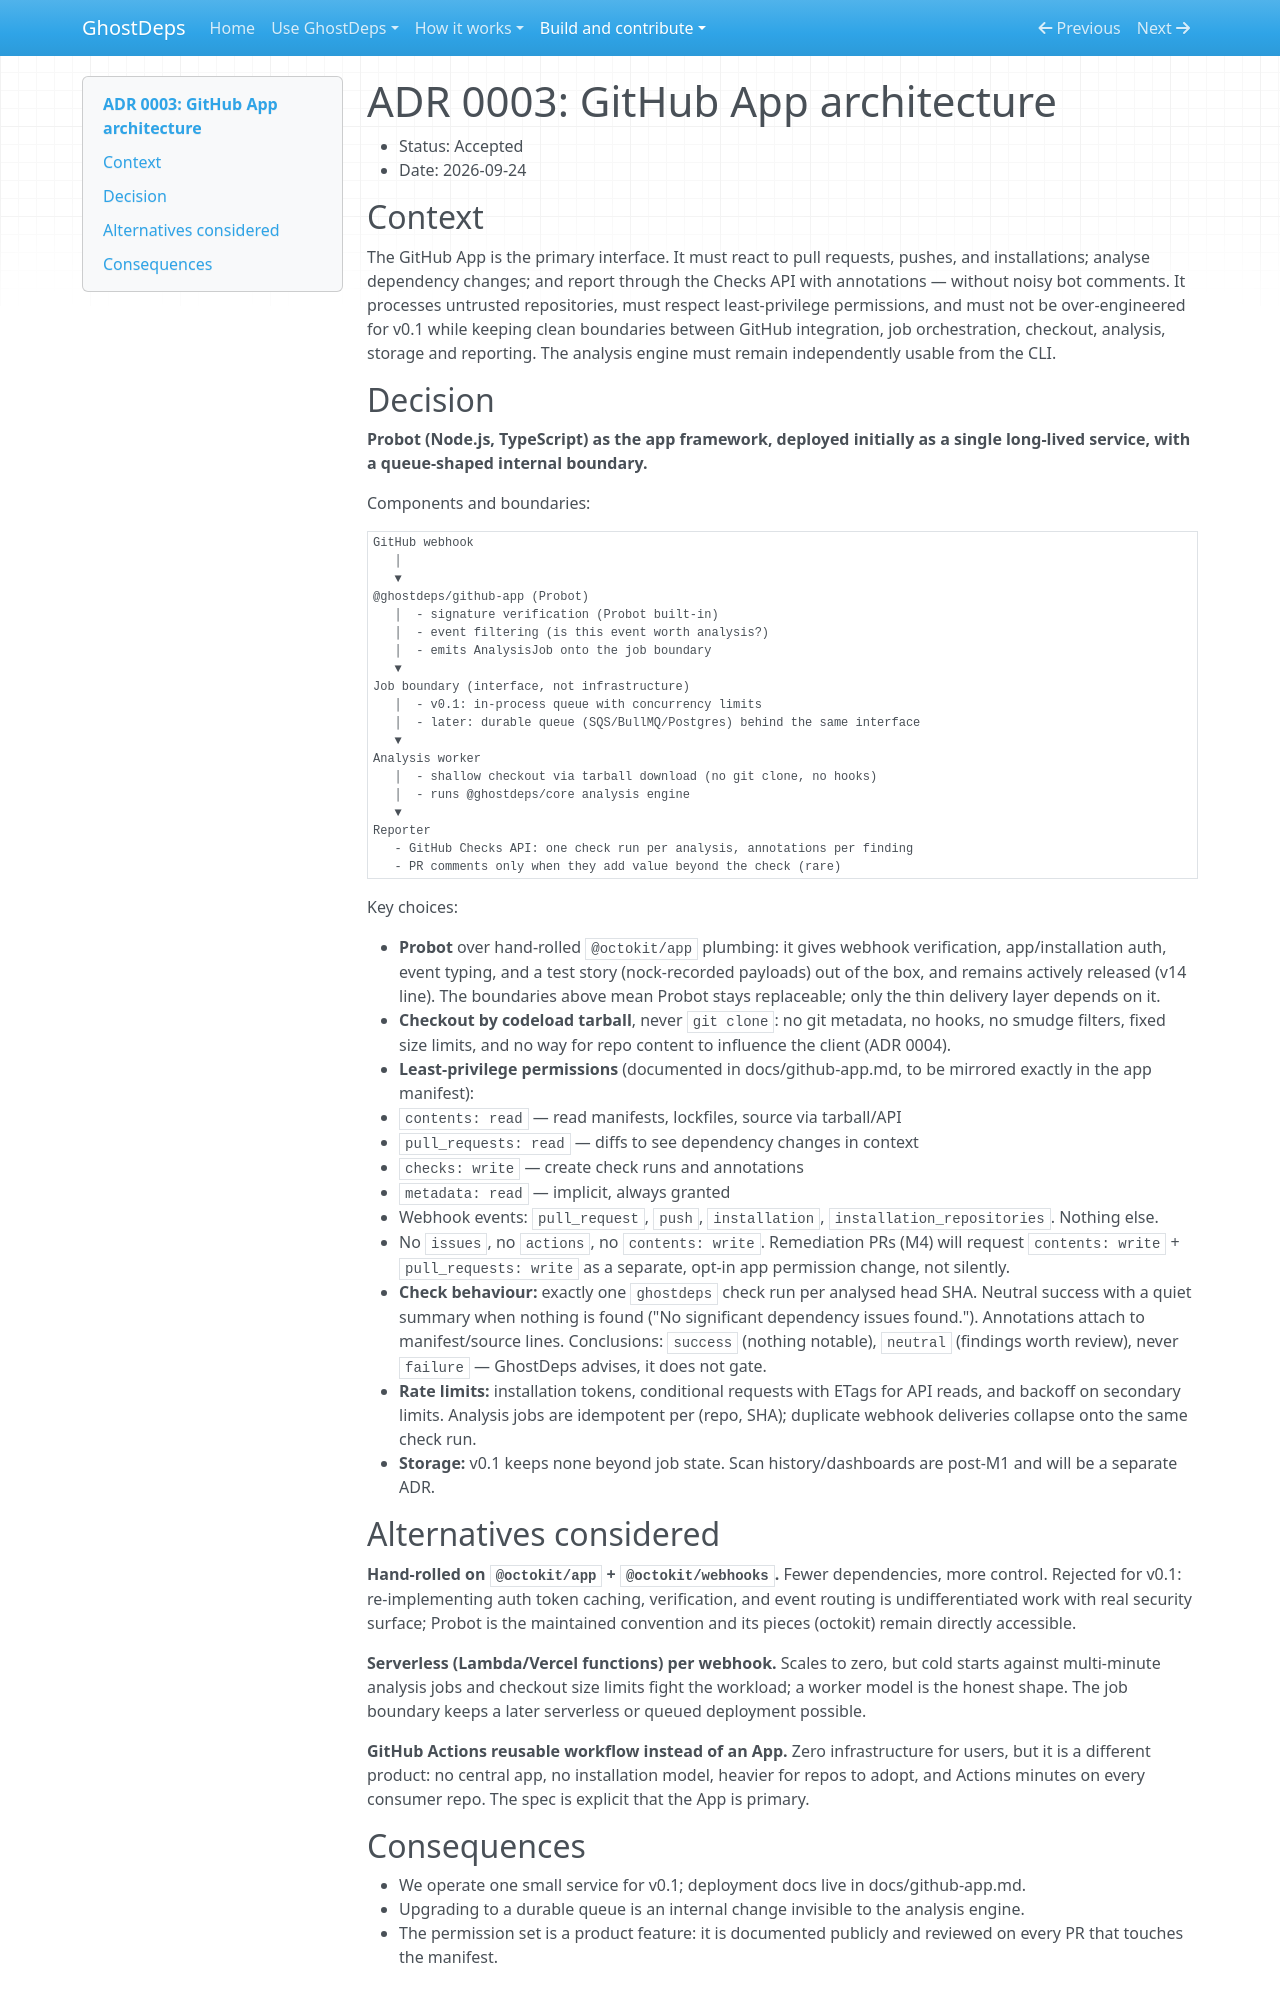

repository: rowkavdev/ghostdeps · page: adr/0003-github-app-architecture/index.html · generator: mkdocs

# ADR 0003: GitHub App architecture

- Status: Accepted
- Date: 2026-09-24

## Context

The GitHub App is the primary interface. It must react to pull requests, pushes, and installations; analyse dependency changes; and report through the Checks API with annotations — without noisy bot comments. It processes untrusted repositories, must respect least-privilege permissions, and must not be over-engineered for v0.1 while keeping clean boundaries between GitHub integration, job orchestration, checkout, analysis, storage and reporting. The analysis engine must remain independently usable from the CLI.

## Decision

**Probot (Node.js, TypeScript) as the app framework, deployed initially as a single long-lived service, with a queue-shaped internal boundary.**

Components and boundaries:

```text
GitHub webhook
   │
   ▼
@ghostdeps/github-app (Probot)
   │  - signature verification (Probot built-in)
   │  - event filtering (is this event worth analysis?)
   │  - emits AnalysisJob onto the job boundary
   ▼
Job boundary (interface, not infrastructure)
   │  - v0.1: in-process queue with concurrency limits
   │  - later: durable queue (SQS/BullMQ/Postgres) behind the same interface
   ▼
Analysis worker
   │  - shallow checkout via tarball download (no git clone, no hooks)
   │  - runs @ghostdeps/core analysis engine
   ▼
Reporter
   - GitHub Checks API: one check run per analysis, annotations per finding
   - PR comments only when they add value beyond the check (rare)
```

Key choices:

- **Probot** over hand-rolled `@octokit/app` plumbing: it gives webhook verification, app/installation auth, event typing, and a test story (nock-recorded payloads) out of the box, and remains actively released (v14 line). The boundaries above mean Probot stays replaceable; only the thin delivery layer depends on it.
- **Checkout by codeload tarball**, never `git clone`: no git metadata, no hooks, no smudge filters, fixed size limits, and no way for repo content to influence the client (ADR 0004).
- **Least-privilege permissions** (documented in docs/github-app.md, to be mirrored exactly in the app manifest):
  - `contents: read` — read manifests, lockfiles, source via tarball/API
  - `pull_requests: read` — diffs to see dependency changes in context
  - `checks: write` — create check runs and annotations
  - `metadata: read` — implicit, always granted
  - Webhook events: `pull_request`, `push`, `installation`, `installation_repositories`. Nothing else.
  - No `issues`, no `actions`, no `contents: write`. Remediation PRs (M4) will request `contents: write` + `pull_requests: write` as a separate, opt-in app permission change, not silently.
- **Check behaviour:** exactly one `ghostdeps` check run per analysed head SHA. Neutral success with a quiet summary when nothing is found ("No significant dependency issues found."). Annotations attach to manifest/source lines. Conclusions: `success` (nothing notable), `neutral` (findings worth review), never `failure` — GhostDeps advises, it does not gate.
- **Rate limits:** installation tokens, conditional requests with ETags for API reads, and backoff on secondary limits. Analysis jobs are idempotent per (repo, SHA); duplicate webhook deliveries collapse onto the same check run.
- **Storage:** v0.1 keeps none beyond job state. Scan history/dashboards are post-M1 and will be a separate ADR.

## Alternatives considered

**Hand-rolled on `@octokit/app` + `@octokit/webhooks`.** Fewer dependencies, more control. Rejected for v0.1: re-implementing auth token caching, verification, and event routing is undifferentiated work with real security surface; Probot is the maintained convention and its pieces (octokit) remain directly accessible.

**Serverless (Lambda/Vercel functions) per webhook.** Scales to zero, but cold starts against multi-minute analysis jobs and checkout size limits fight the workload; a worker model is the honest shape. The job boundary keeps a later serverless or queued deployment possible.

**GitHub Actions reusable workflow instead of an App.** Zero infrastructure for users, but it is a different product: no central app, no installation model, heavier for repos to adopt, and Actions minutes on every consumer repo. The spec is explicit that the App is primary.
